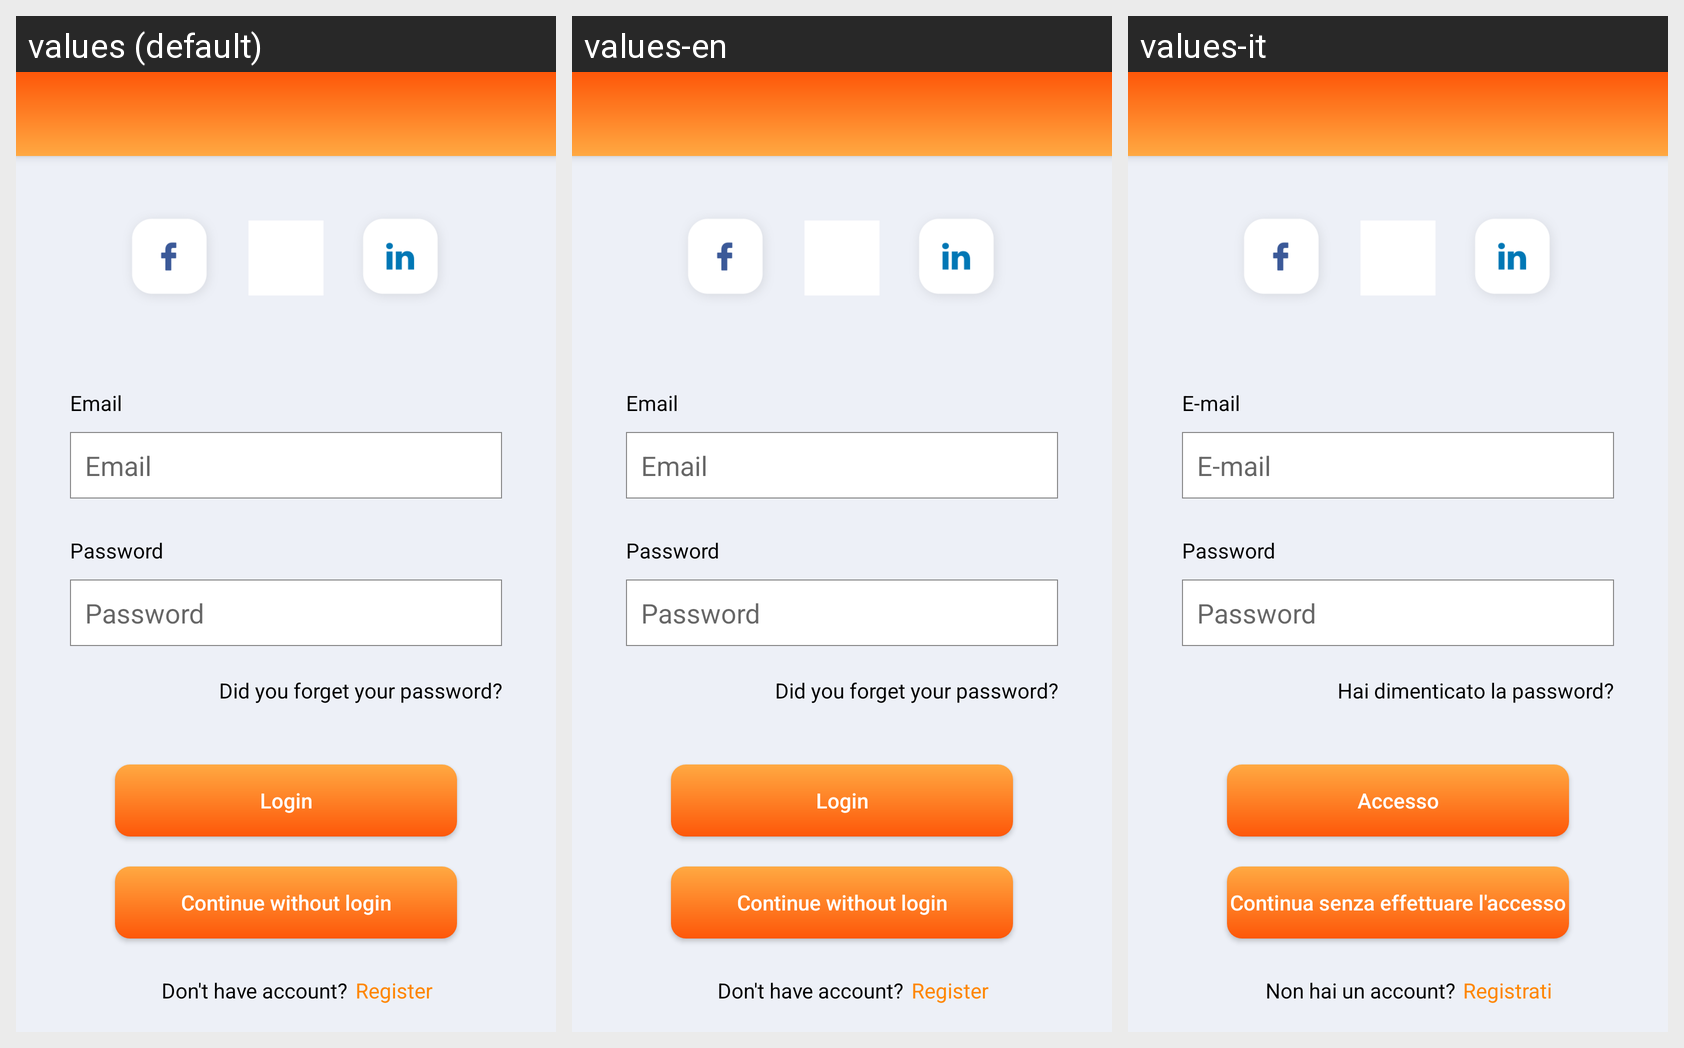

Locale-by-locale string values for the Android screen shown in this grid:
Android screen res/layout/activity_login.xml rendered under 3 locales, left to right: values (default), values-en, values-it. Device: Nexus 5 (rendered at 1080×1920; each locale shown at half size, 540×960, under a caption strip naming it); theme AppTheme.NoActionBar.
Strings drawn on this screen, with the default value and each locale's value (text and hints the layout hard-codes, and strings that could not be matched under every locale, appear in the picture but are not listed):

email
  values: Email
  values-en: Email
  values-it: E-mail

password
  values: Password
  values-en: Password
  values-it: Password

reset_password
  values: Did you forget your password?
  values-en: Did you forget your password?
  values-it: Hai dimenticato la password?

login
  values: Login
  values-en: Login
  values-it: Accesso

continue_without_login
  values: Continue without login
  values-en: Continue without login
  values-it: Continua senza effettuare l'accesso

no_account
  values: Don't have account?
  values-en: Don't have account?
  values-it: Non hai un account?

register
  values: Register
  values-en: Register
  values-it: Registrati
